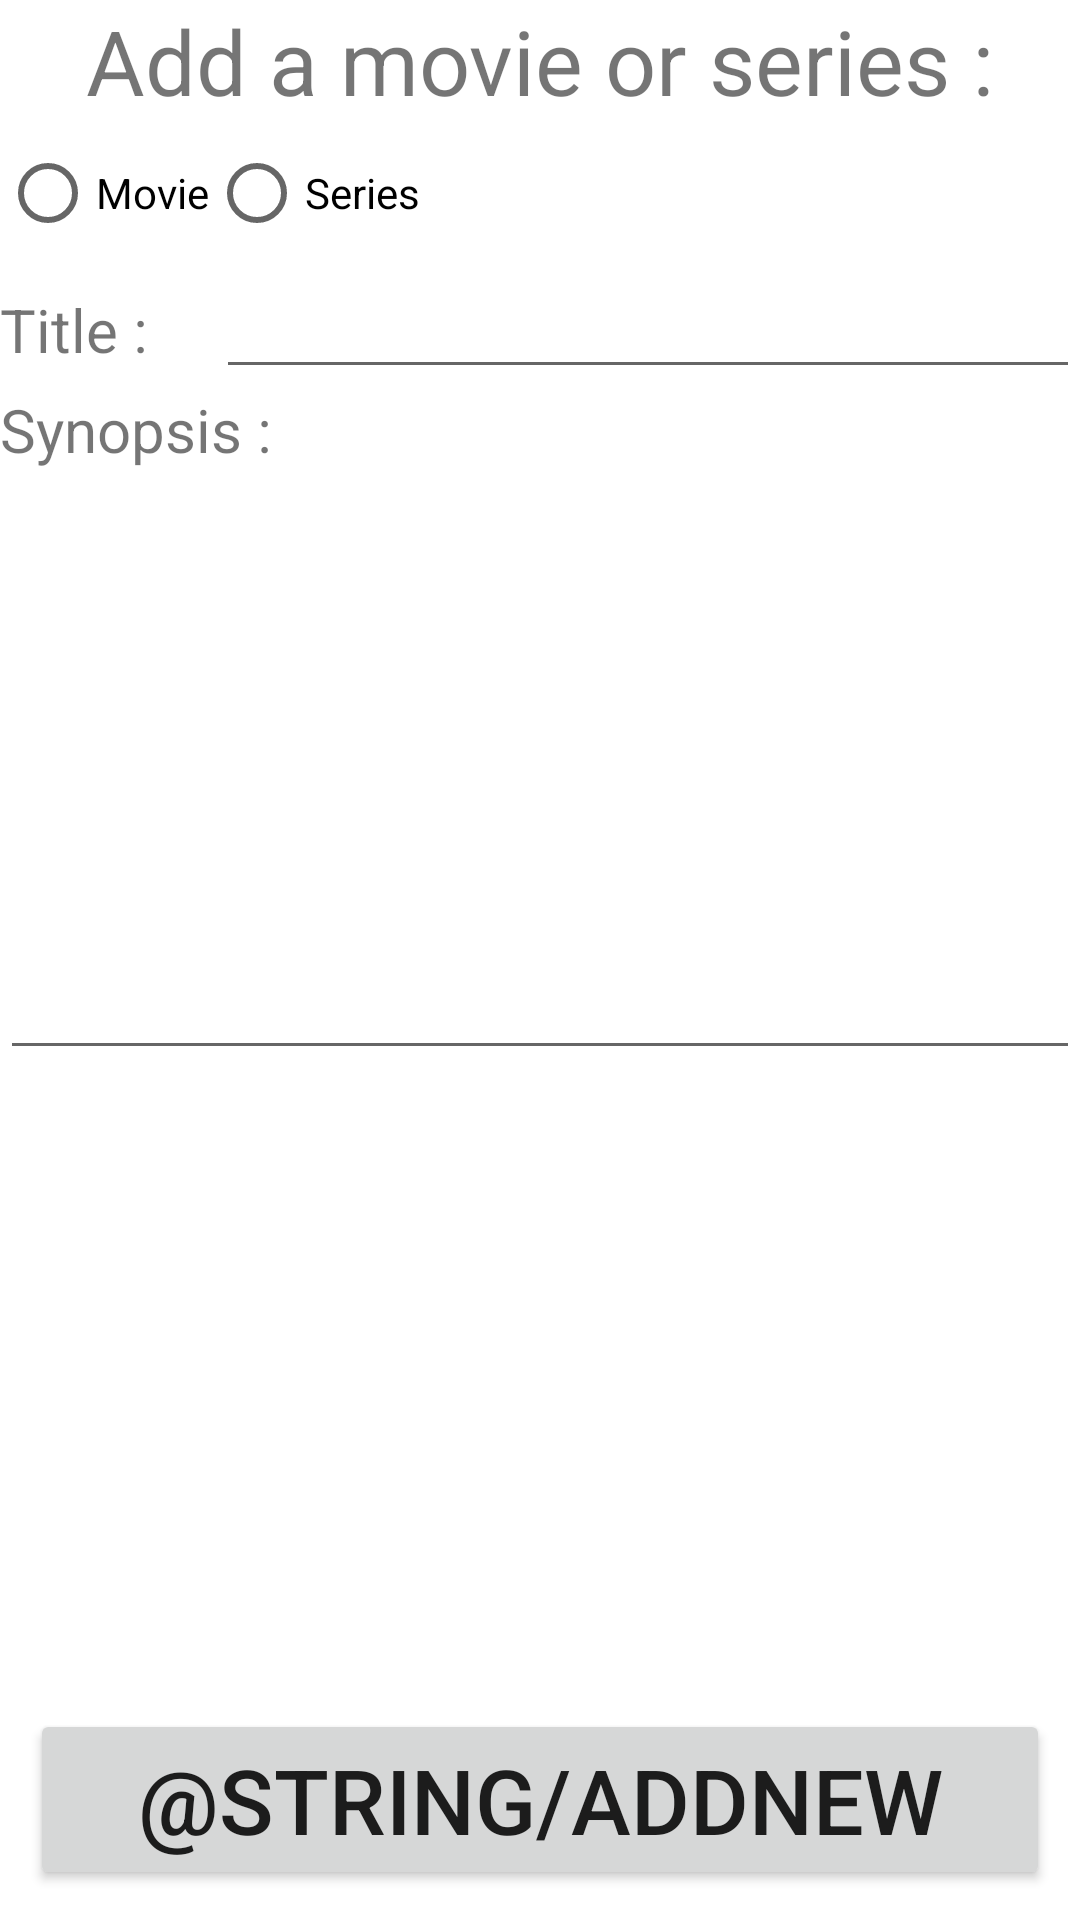

Produce the Android XML layout that renders to this screen, including the resource entries it uses.
<!-- AndroidManifest.xml: application theme Theme.P3BTubes1 -->
<!-- res/layout/add_fragment.xml -->
<?xml version="1.0" encoding="utf-8"?>
<RelativeLayout
    xmlns:android="http://schemas.android.com/apk/res/android"
    android:layout_width="match_parent"
    android:layout_height="match_parent"
    android:layout_marginTop="20dp">

    <TextView
        android:layout_width="match_parent"
        android:layout_height="wrap_content"
        android:textAlignment="center"
        android:textSize="30dp"
        android:id="@+id/tvAddMovie"
        android:text="Add a movie or series :">
    </TextView>

    <RadioGroup
        android:id="@+id/radioButton"
        android:layout_width="match_parent"
        android:layout_height="wrap_content"
        android:layout_below="@+id/tvAddMovie"
        android:orientation="horizontal">
        <RadioButton
            android:id="@+id/rbMovie"
            android:layout_width="wrap_content"
            android:layout_height="wrap_content"
            android:text="Movie"
            android:onClick="onRadioButtonClicked"/>
        <RadioButton
            android:id="@+id/rbSeries"
            android:layout_width="wrap_content"
            android:layout_height="wrap_content"
            android:text="Series"
            android:onClick="onRadioButtonClicked"/>
    </RadioGroup>

    <LinearLayout
        android:layout_width="match_parent"
        android:layout_height="wrap_content"
        android:orientation="horizontal"
        android:layout_below="@+id/radioButton"
        android:id="@+id/jumlahEpisodeSeries"
        android:visibility="gone"
        android:weightSum="1">

        <TextView
            android:layout_width="match_parent"
            android:layout_height="wrap_content"
            android:text="Number of episodes:"
            android:textSize="20dp"
            android:layout_weight="0.5">
        </TextView>

        <EditText
            android:layout_width="match_parent"
            android:layout_height="wrap_content"
            android:id="@+id/numEpisode"
            android:inputType="number"
            android:layout_weight="0.5">
        </EditText>

    </LinearLayout>

    <LinearLayout
        android:layout_width="match_parent"
        android:layout_height="wrap_content"
        android:orientation="horizontal"
        android:layout_below="@+id/jumlahEpisodeSeries"
        android:id="@+id/layoutTitle"
        android:weightSum="1">

        <TextView
            android:layout_width="match_parent"
            android:layout_height="wrap_content"
            android:text="Title :"
            android:textSize="20dp"
            android:layout_weight="0.8">
        </TextView>

        <EditText
            android:layout_width="match_parent"
            android:id="@+id/etTitle"
            android:layout_height="wrap_content"
            android:layout_weight="0.2">
        </EditText>

    </LinearLayout>

    <LinearLayout
        android:layout_width="match_parent"
        android:layout_height="wrap_content"
        android:orientation="vertical"
        android:layout_below="@+id/layoutTitle"
        android:id="@+id/layoutSynopsis">

        <TextView
            android:layout_width="match_parent"
            android:layout_height="wrap_content"
            android:text="Synopsis :"
            android:textSize="20dp">
        </TextView>

        <EditText
            android:layout_width="match_parent"
            android:id="@+id/etSynopsis"
            android:layout_height="200dp">
        </EditText>

    </LinearLayout>

    <Button
        android:layout_width="match_parent"
        android:layout_height="wrap_content"
        android:layout_alignParentBottom="true"
        android:textSize="30dp"
        android:text="@string/addNew"
        android:id="@+id/addBtnMovie"
        android:layout_margin="10dp">
    </Button>

</RelativeLayout>
<!-- resources referenced by this layout -->
<resources>
  <style name="Theme.P3BTubes1" parent="Theme.MaterialComponents.DayNight.DarkActionBar">
          
          <item name="colorPrimary">@color/purple_500</item>
          <item name="colorPrimaryVariant">@color/purple_700</item>
          <item name="colorOnPrimary">@color/white</item>
          
          <item name="colorSecondary">@color/teal_200</item>
          <item name="colorSecondaryVariant">@color/teal_700</item>
          <item name="colorOnSecondary">@color/black</item>
          
          <item name="android:statusBarColor" tools:targetApi="l">?attr/colorPrimaryVariant</item>
          
          <item name="windowActionBar">false</item>
          <item name="windowNoTitle">true</item>
      </style>
  <!-- not gathered from this repository: default colours our renderer supplied (Android Studio template values) -->
  <color name="purple_500">#FF6200EE</color>
  <color name="purple_700">#FF3700B3</color>
  <color name="teal_200">#FF03DAC5</color>
  <color name="teal_700">#FF018786</color>
  <color name="black">#FF000000</color>
  <color name="white">#FFFFFFFF</color>
</resources>
